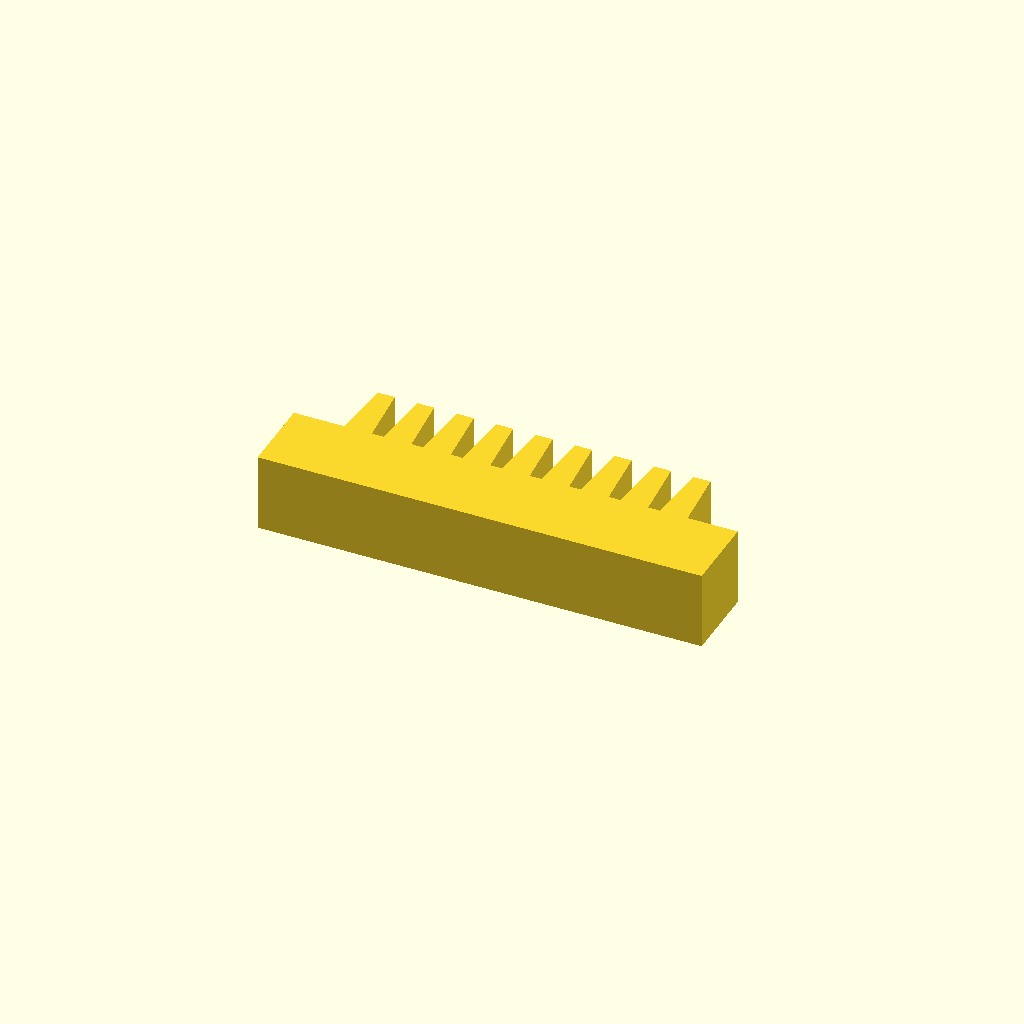
Cell 1: rendered with the file's own defaults.
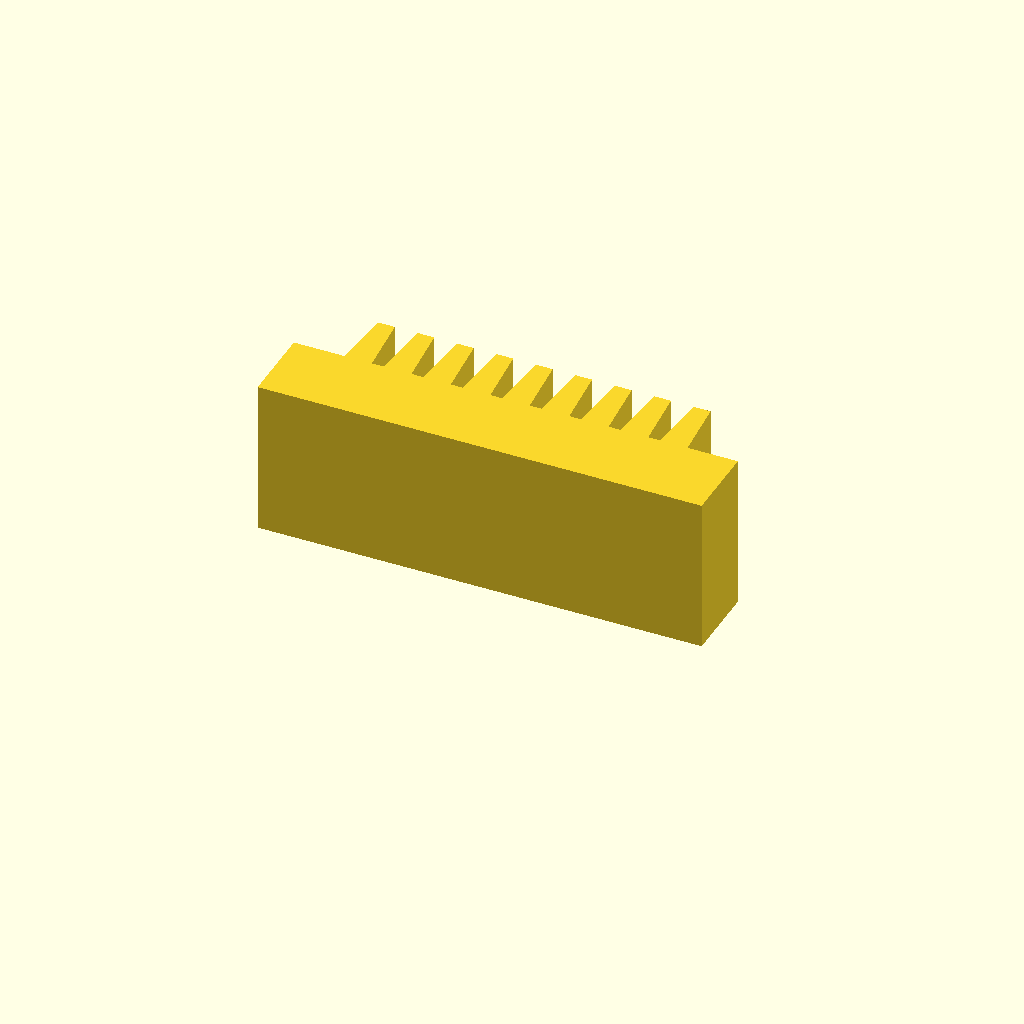
Cell 2 — profile_height set to 28, the other parameters unchanged.
One fixed orthographic camera (rotation 55°, 0°, 25°; colour scheme Cornfield) for every cell.
Source of the model, optional_data/data/sketch1/rackbars/part_0092.scad:
$fn = 32;

// ----------------------------------------------------------------------
// Gear rack: 9 teeth on a 80 mm bar, pitch 7.11 mm
// ----------------------------------------------------------------------

// --- parameters (mm) ---
profile_height = 14;      // extrusion height
profile_points = 40;      // points of the closed outline

profile = [[0, 0], [80, 0], [80, 14], [70.944, 14], [69.944, 25], [66.944, 25], [65.944, 14], [63.833, 14], [62.833, 25], [59.833, 25], [58.833, 14], [56.722, 14], [55.722, 25], [52.722, 25], [51.722, 14], [49.611, 14], [48.611, 25], [45.611, 25], [44.611, 14], [42.5, 14], [41.5, 25], [38.5, 25], [37.5, 14], [35.389, 14], [34.389, 25], [31.389, 25], [30.389, 14], [28.278, 14], [27.278, 25], [24.278, 25], [23.278, 14], [21.167, 14], [20.167, 25], [17.167, 25], [16.167, 14], [14.056, 14], [13.056, 25], [10.056, 25], [9.056, 14], [0, 14]];  // single closed polygon, 40 points, counter clockwise

// --- the one profile operation ---
linear_extrude(height = profile_height) polygon(points = profile);
Parameter table extracted from the source (name, type, default, range or options):
profile_height: number, default 14
profile_points: number, default 40
